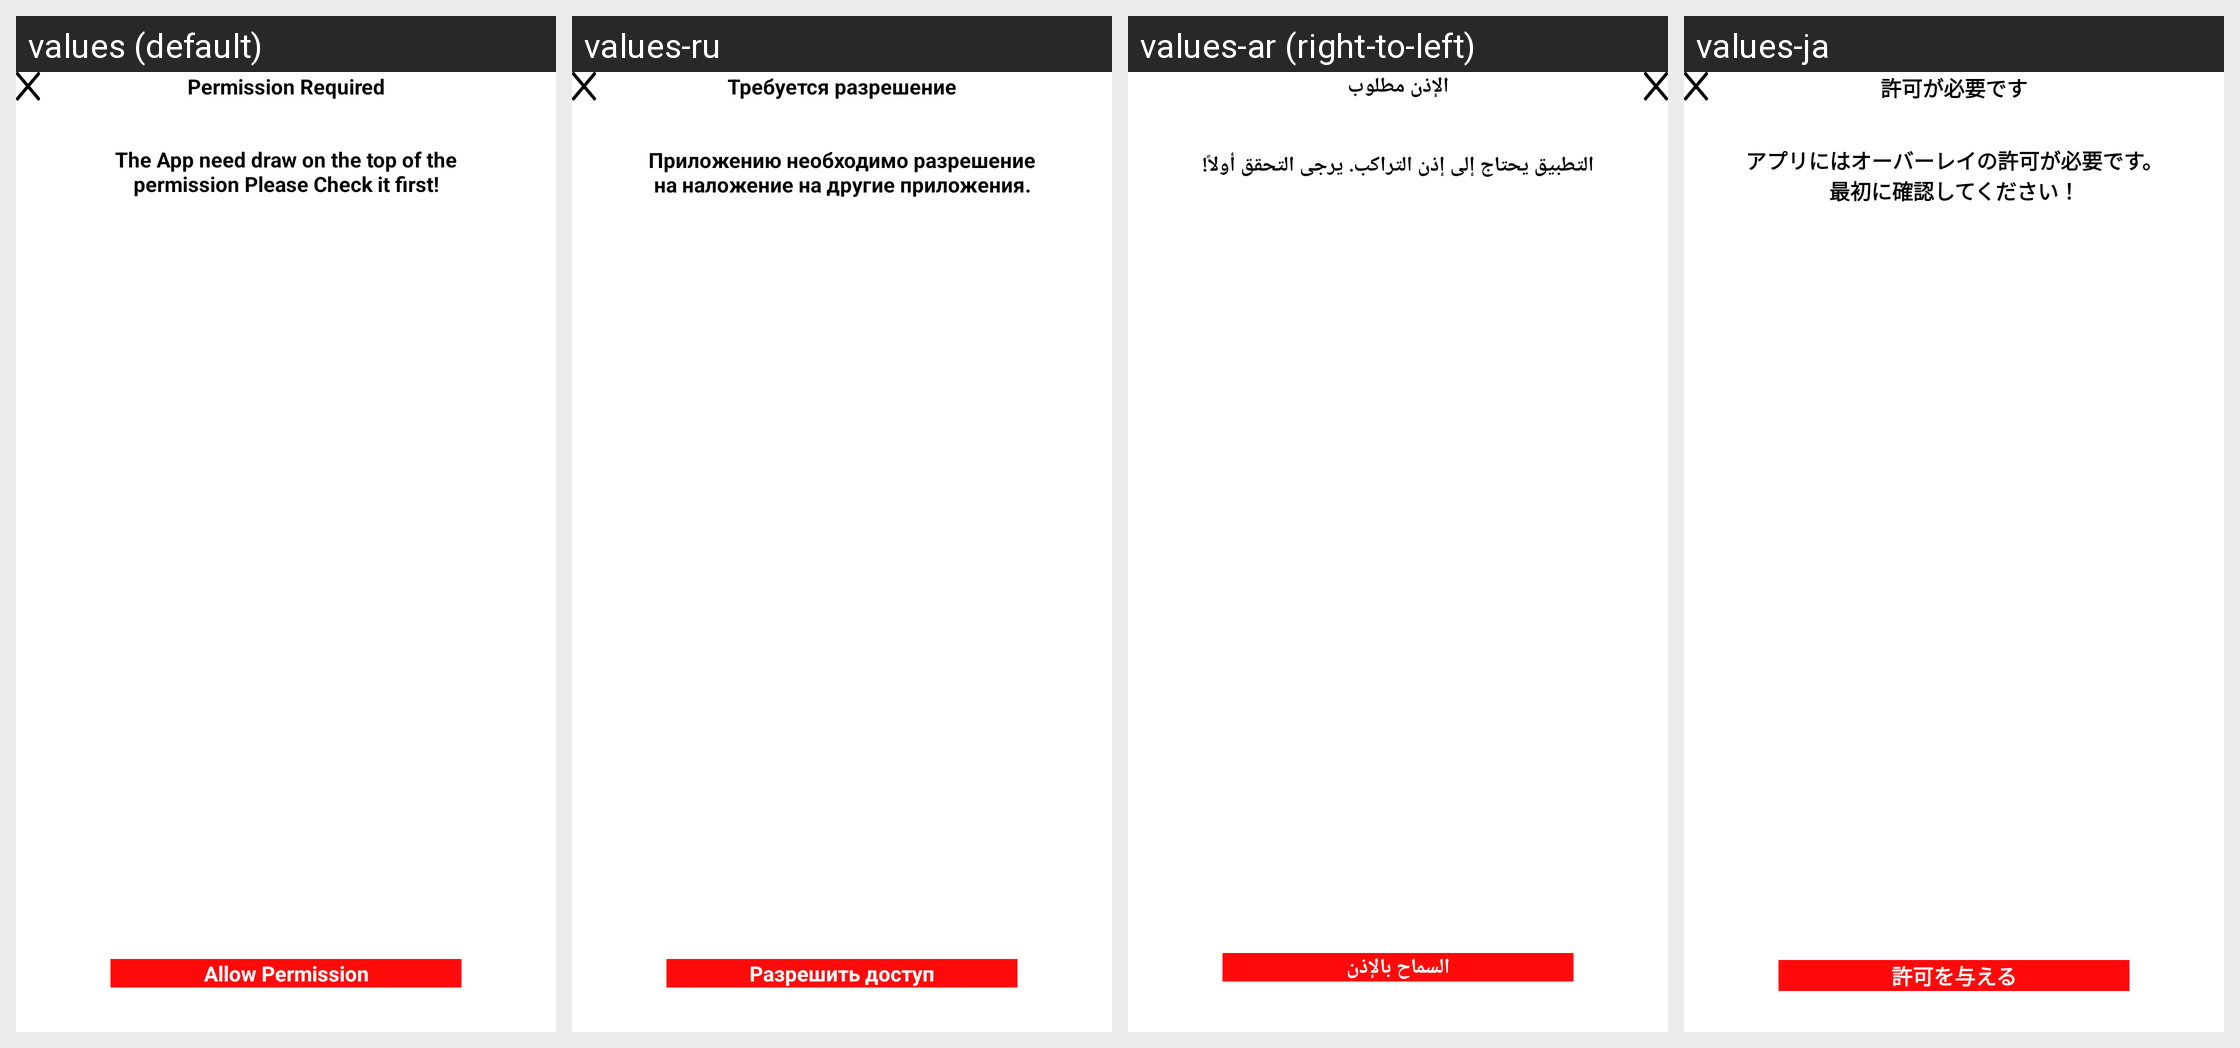

Strings drawn on this Android screen and how each of the app's shown locales translates them:
Android screen res/layout/permission_dialog.xml rendered under 4 locales, left to right: values (default), values-ru, values-ar (right-to-left), values-ja. Device: Nexus 5 (rendered at 1080×1920; each locale shown at half size, 540×960, under a caption strip naming it); theme Theme.ZipperApp.
Other locales in the repository, not shown: values-af, values-bag, values-br, values-ca, values-de, values-es, values-fr, values-hi, values-it, values-ko, values-ky, values-mk, values-nl, values-pt, values-rom, values-tr, values-uk, values-ur.
Strings drawn on this screen, with the default value and each locale's value (text and hints the layout hard-codes, and strings that could not be matched under every locale, appear in the picture but are not listed):

permission_required
  values: Permission Required
  values-ru: Требуется разрешение
  values-ar: الإذن مطلوب
  values-ja: 許可が必要です

the_app_need_draw_on_top_permission_please_check_it_first
  values: The App need draw on the top of the permission Please Check it first!
  values-ru: Приложению необходимо разрешение на наложение на другие приложения. Пожалуйста, проверьте это сначала!
  values-ar: التطبيق يحتاج إلى إذن التراكب. يرجى التحقق أولاً!
  values-ja: アプリにはオーバーレイの許可が必要です。最初に確認してください！

allow_permission
  values: Allow Permission
  values-ru: Разрешить доступ
  values-ar: السماح بالإذن
  values-ja: 許可を与える
